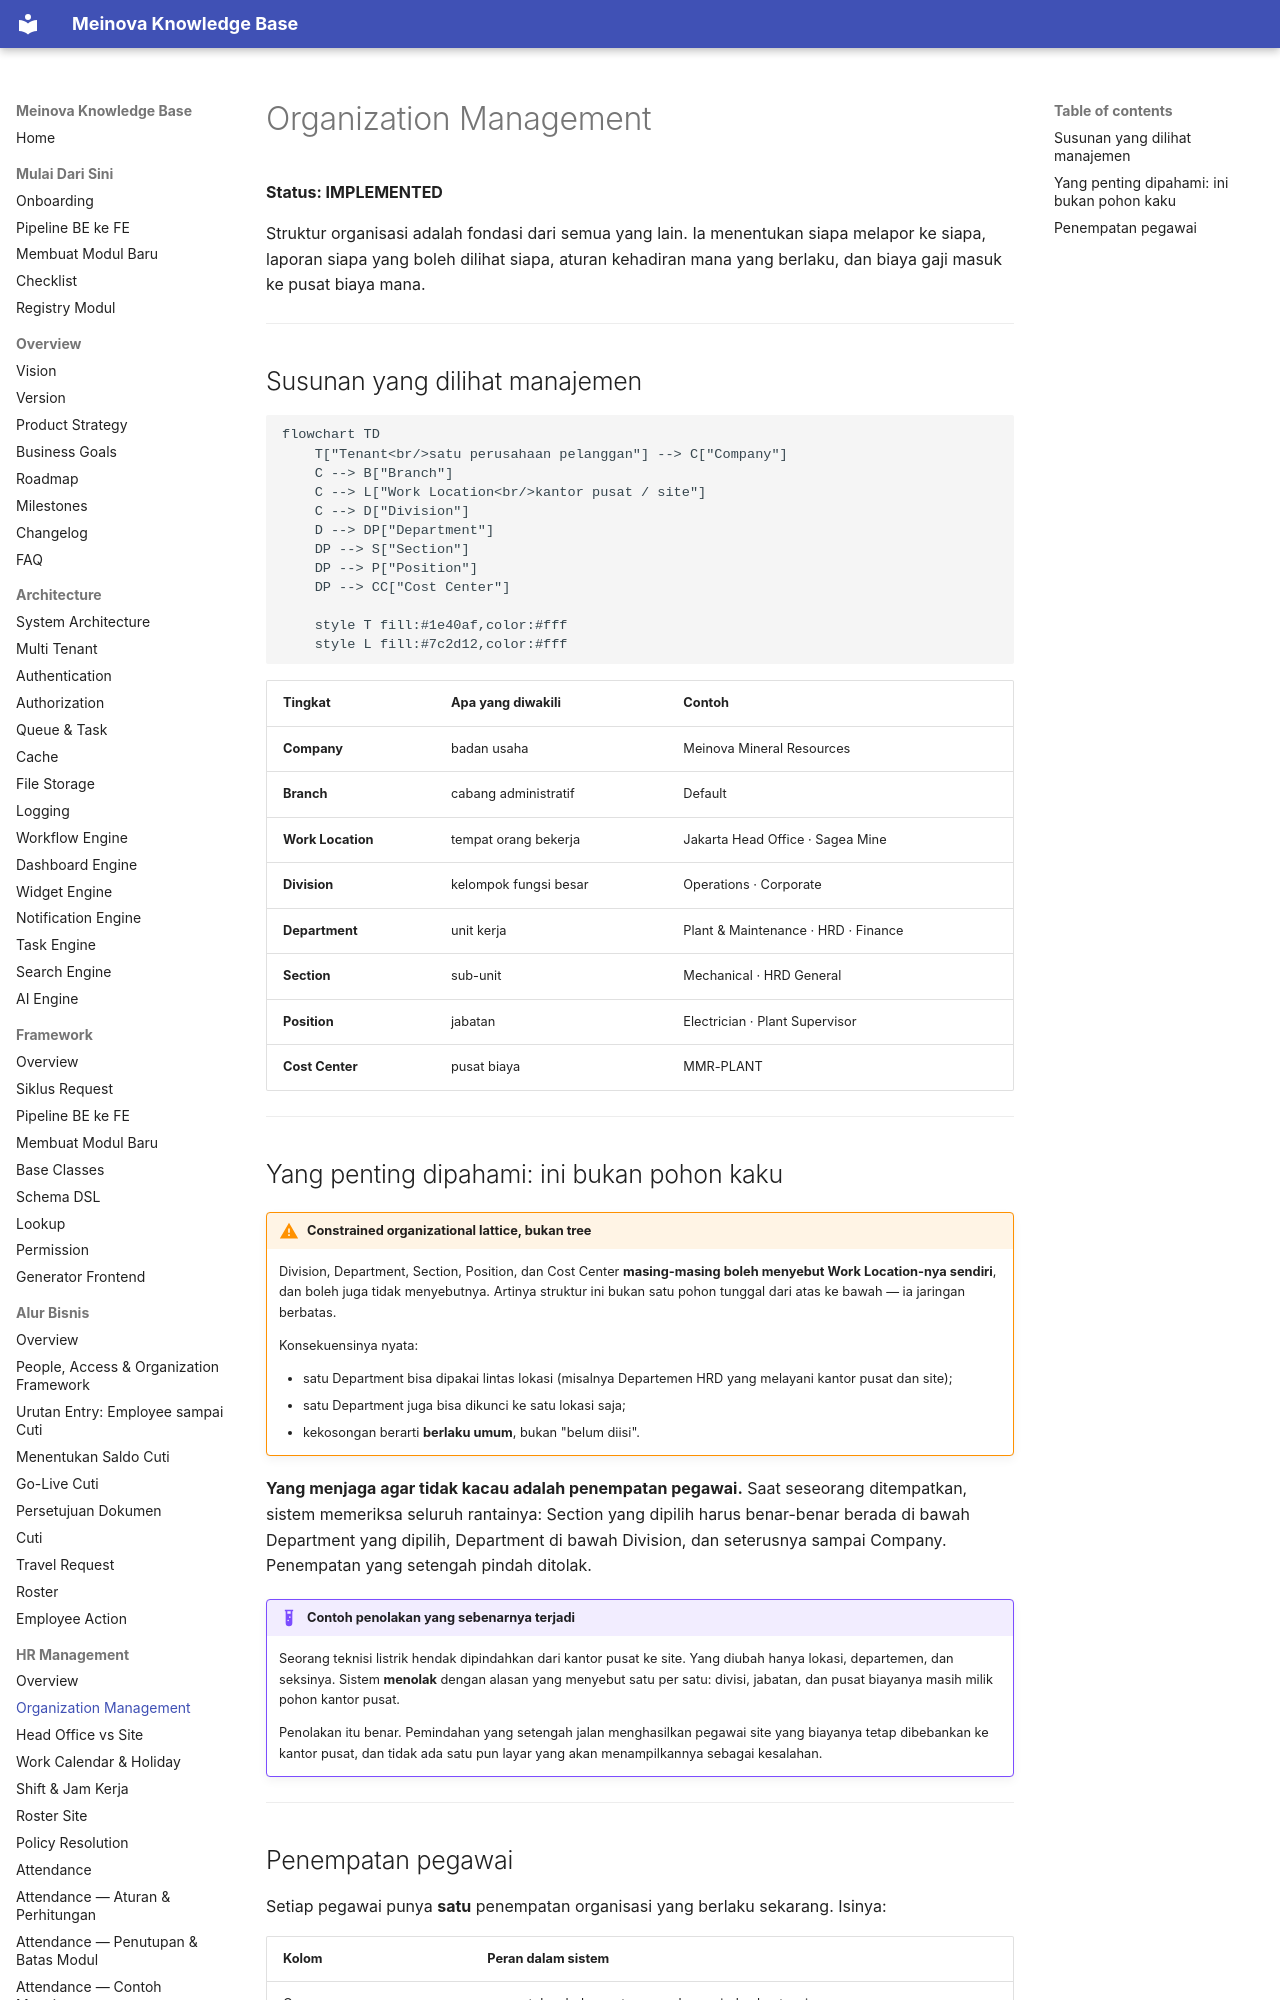

repository: 21bria/meinova-erp-api · page: 10-hr-management/Organization/index.html · generator: mkdocs

# Organization Management

**Status: IMPLEMENTED**

Struktur organisasi adalah fondasi dari semua yang lain. Ia menentukan siapa melapor ke siapa, laporan siapa yang boleh dilihat siapa, aturan kehadiran mana yang berlaku, dan biaya gaji masuk ke pusat biaya mana.

---

## Susunan yang dilihat manajemen

```mermaid
flowchart TD
    T["Tenant<br/>satu perusahaan pelanggan"] --> C["Company"]
    C --> B["Branch"]
    C --> L["Work Location<br/>kantor pusat / site"]
    C --> D["Division"]
    D --> DP["Department"]
    DP --> S["Section"]
    DP --> P["Position"]
    DP --> CC["Cost Center"]

    style T fill:#1e40af,color:#fff
    style L fill:#7c2d12,color:#fff
```

| Tingkat | Apa yang diwakili | Contoh |
|---|---|---|
| **Company** | badan usaha | Meinova Mineral Resources |
| **Branch** | cabang administratif | Default |
| **Work Location** | tempat orang bekerja | Jakarta Head Office · Sagea Mine |
| **Division** | kelompok fungsi besar | Operations · Corporate |
| **Department** | unit kerja | Plant & Maintenance · HRD · Finance |
| **Section** | sub-unit | Mechanical · HRD General |
| **Position** | jabatan | Electrician · Plant Supervisor |
| **Cost Center** | pusat biaya | MMR-PLANT |

---
